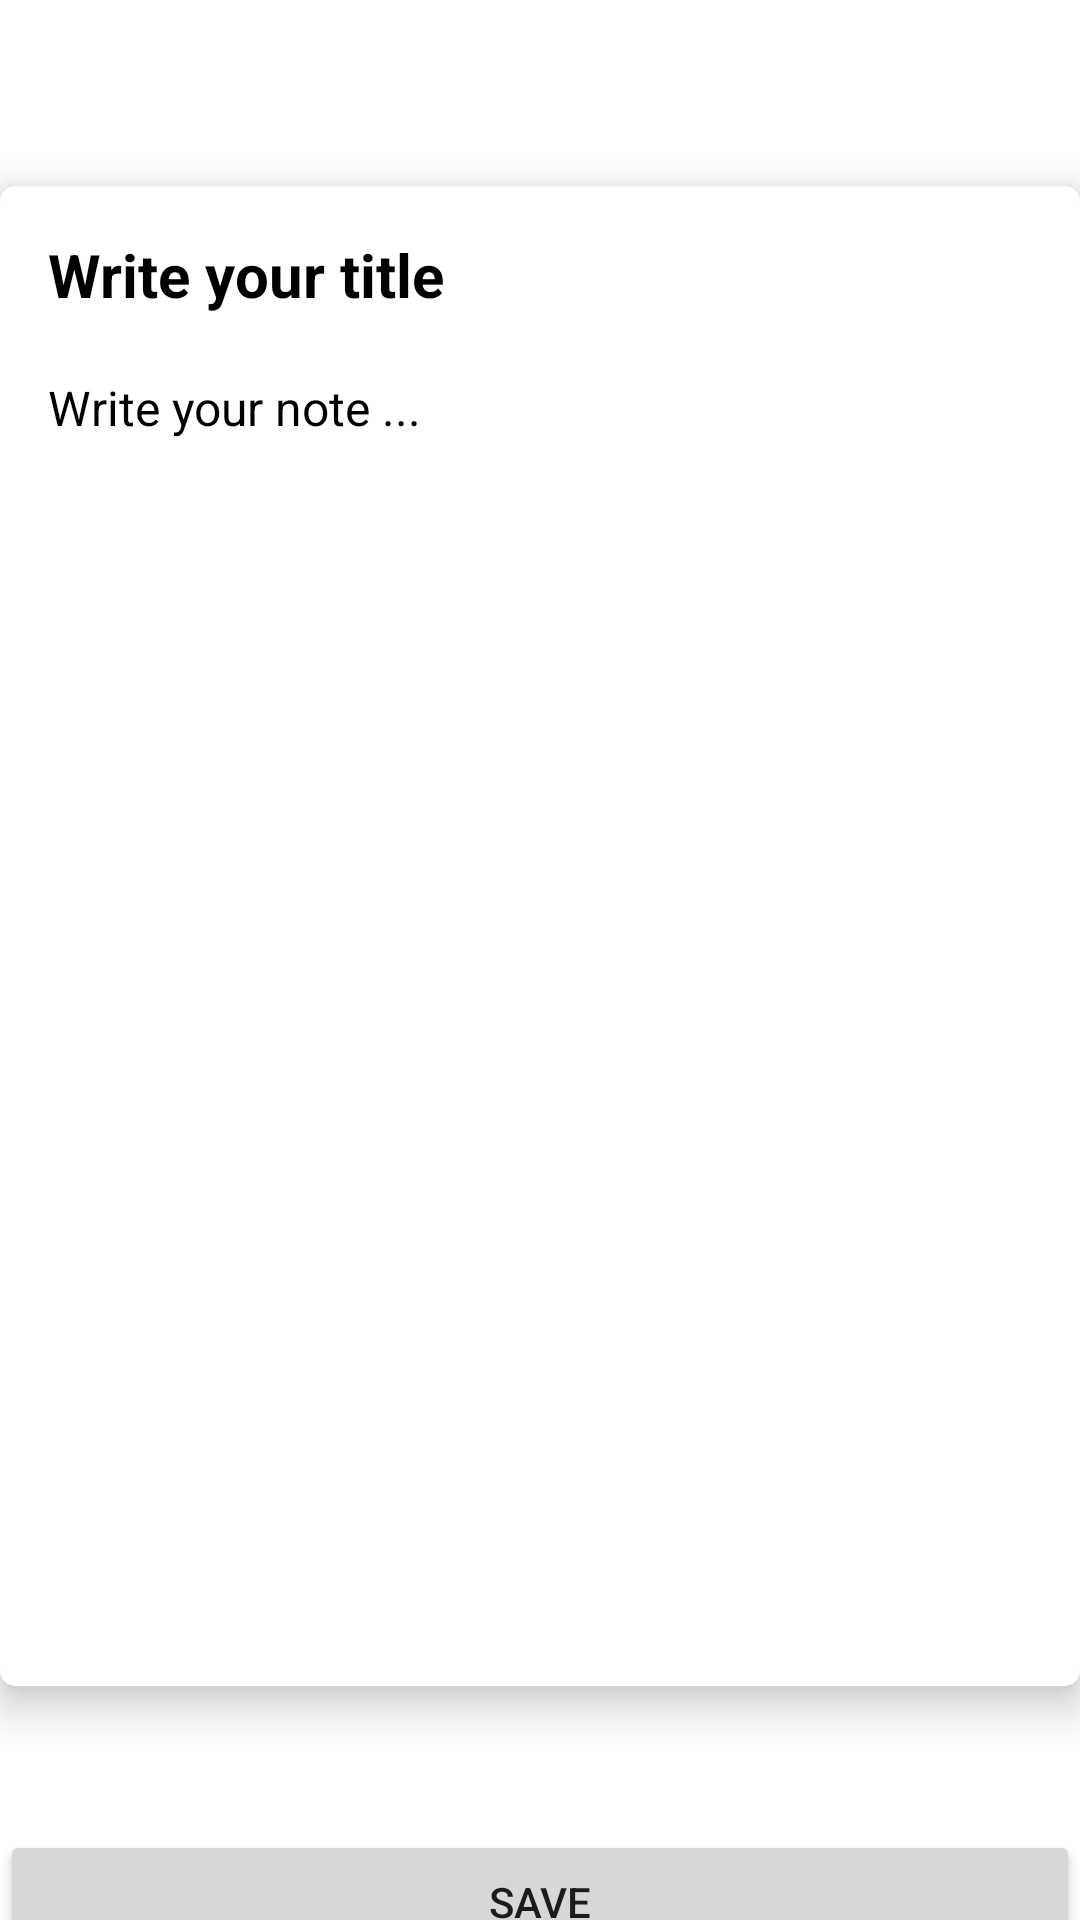

Layout XML and referenced resources for this Android screen:
<!-- AndroidManifest.xml: application theme Theme.MyNotes -->
<!-- res/layout/fragment_add_note.xml -->
<?xml version="1.0" encoding="utf-8"?>
    <androidx.constraintlayout.widget.ConstraintLayout
        xmlns:android="http://schemas.android.com/apk/res/android"
        xmlns:app="http://schemas.android.com/apk/res-auto"
        android:layout_width="match_parent"
        android:layout_height="wrap_content"
        android:background="@color/background_white"
       >

        <androidx.cardview.widget.CardView
            android:id="@+id/cardView"
            android:layout_width="0dp"
            android:layout_height="500dp"
            android:layout_marginBottom="16dp"
            android:background="@color/white"
            app:cardCornerRadius="5dp"
            app:cardElevation="8dp"
            app:layout_constraintBottom_toBottomOf="parent"
            app:layout_constraintEnd_toEndOf="parent"
            app:layout_constraintStart_toStartOf="parent"
            app:layout_constraintTop_toTopOf="parent">

            <LinearLayout
                android:layout_width="match_parent"
                android:layout_height="match_parent"
                android:orientation="vertical"
                android:padding="16dp">

                <EditText
                    android:id="@+id/etNoteTitle"
                    android:layout_width="match_parent"
                    android:layout_height="wrap_content"
                    android:background="@android:color/transparent"
                    android:ems="10"
                    android:hint="Write your title"
                    android:inputType="text"
                    android:textColor="@color/black"
                    android:textColorHint="@color/black"
                    android:textSize="20sp"
                    android:textStyle="bold" />

                <EditText
                    android:id="@+id/etNoteBody"
                    android:layout_width="match_parent"
                    android:layout_height="match_parent"
                    android:layout_marginTop="20dp"
                    android:background="@android:color/transparent"
                    android:ems="10"
                    android:gravity="start|top"
                    android:hint="Write your note ..."
                    android:inputType="textMultiLine"
                    android:textColor="@color/black"
                    android:textColorHint="@color/hintColor"
                    android:textSize="16sp" />
            </LinearLayout>
        </androidx.cardview.widget.CardView>

    <Button
        android:id="@+id/save_action"
        android:layout_width="0dp"
        android:layout_height="wrap_content"
        android:layout_marginTop="48dp"
        android:text="Save"
        app:layout_constraintEnd_toEndOf="parent"
        app:layout_constraintHorizontal_bias="0.0"
        app:layout_constraintStart_toStartOf="parent"
        app:layout_constraintTop_toBottomOf="@+id/cardView" />

    </androidx.constraintlayout.widget.ConstraintLayout>
<!-- resources referenced by this layout -->
<resources>
  <style name="Theme.MyNotes" parent="Theme.MaterialComponents.DayNight.DarkActionBar">
          
          <item name="colorPrimary">@color/colorPrimary</item>
          <item name="colorPrimaryVariant">@color/colorPrimaryDark</item>
          <item name="colorOnPrimary">@color/white</item>
          
          <item name="colorSecondary">@color/colorPrimary</item>
          <item name="colorSecondaryVariant">@color/teal_700</item>
          <item name="colorOnSecondary">@color/black</item>
          
          <item name="android:statusBarColor">?attr/colorPrimaryVariant</item>
          
      </style>
  <!-- not gathered from this repository: default colours our renderer supplied (Android Studio template values) -->
  <color name="teal_700">#FF018786</color>
  <color name="black">#FF000000</color>
  <color name="white">#FFFFFFFF</color>
  <color name="colorPrimary">#FF6200EE</color>
  <color name="colorPrimaryDark">#FF3700B3</color>
</resources>
